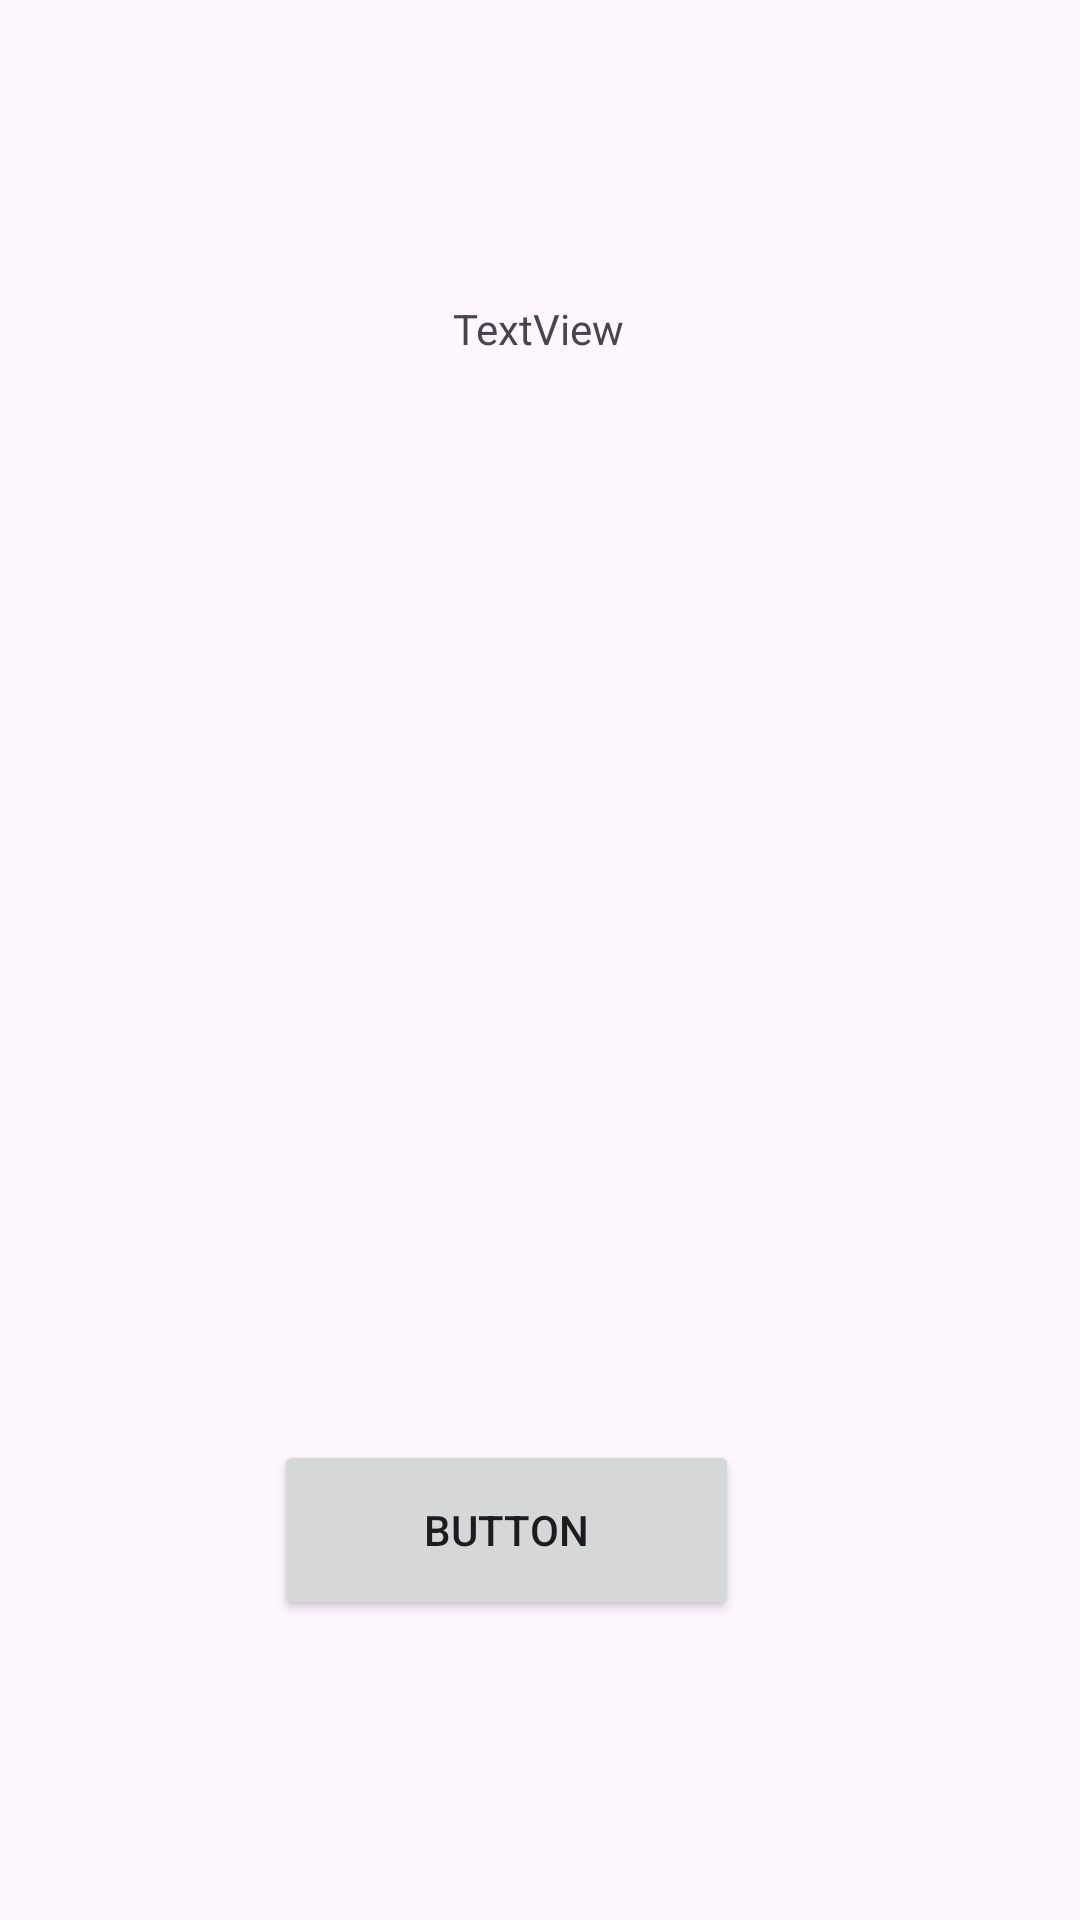

Reconstruct the res/layout file that produces this screen, plus the resources it refers to.
<!-- AndroidManifest.xml: application theme Theme.AppWeather -->
<!-- res/layout/activity_main.xml -->
<?xml version="1.0" encoding="utf-8"?>
<androidx.constraintlayout.widget.ConstraintLayout xmlns:android="http://schemas.android.com/apk/res/android"
    xmlns:app="http://schemas.android.com/apk/res-auto"
    xmlns:tools="http://schemas.android.com/tools"
    android:id="@+id/main"
    android:layout_width="match_parent"
    android:layout_height="match_parent"
    tools:context=".MainActivity">

    <Button
        android:id="@+id/bGet"
        android:layout_width="155dp"
        android:layout_height="60dp"
        android:layout_marginBottom="100dp"
        android:text="Button"
        app:layout_constraintBottom_toBottomOf="parent"
        app:layout_constraintEnd_toEndOf="parent"
        app:layout_constraintHorizontal_bias="0.445"
        app:layout_constraintStart_toStartOf="parent"
        tools:ignore="HardcodedText" />

    <TextView
        android:id="@+id/tvTemp"
        android:layout_width="58dp"
        android:layout_height="19dp"
        android:layout_marginTop="100dp"
        android:text="TextView"
        app:layout_constraintEnd_toEndOf="parent"
        app:layout_constraintStart_toStartOf="parent"
        app:layout_constraintTop_toTopOf="parent"
        tools:ignore="HardcodedText,TextSizeCheck" />
</androidx.constraintlayout.widget.ConstraintLayout>
<!-- resources referenced by this layout -->
<resources>
  <style name="Theme.AppWeather" parent="Base.Theme.AppWeather" />
  <style name="Base.Theme.AppWeather" parent="Theme.Material3.DayNight.NoActionBar">
          
          
          <item name="windowActionBar">false</item>
          <item name="windowNoTitle">true</item>
      </style>
</resources>
